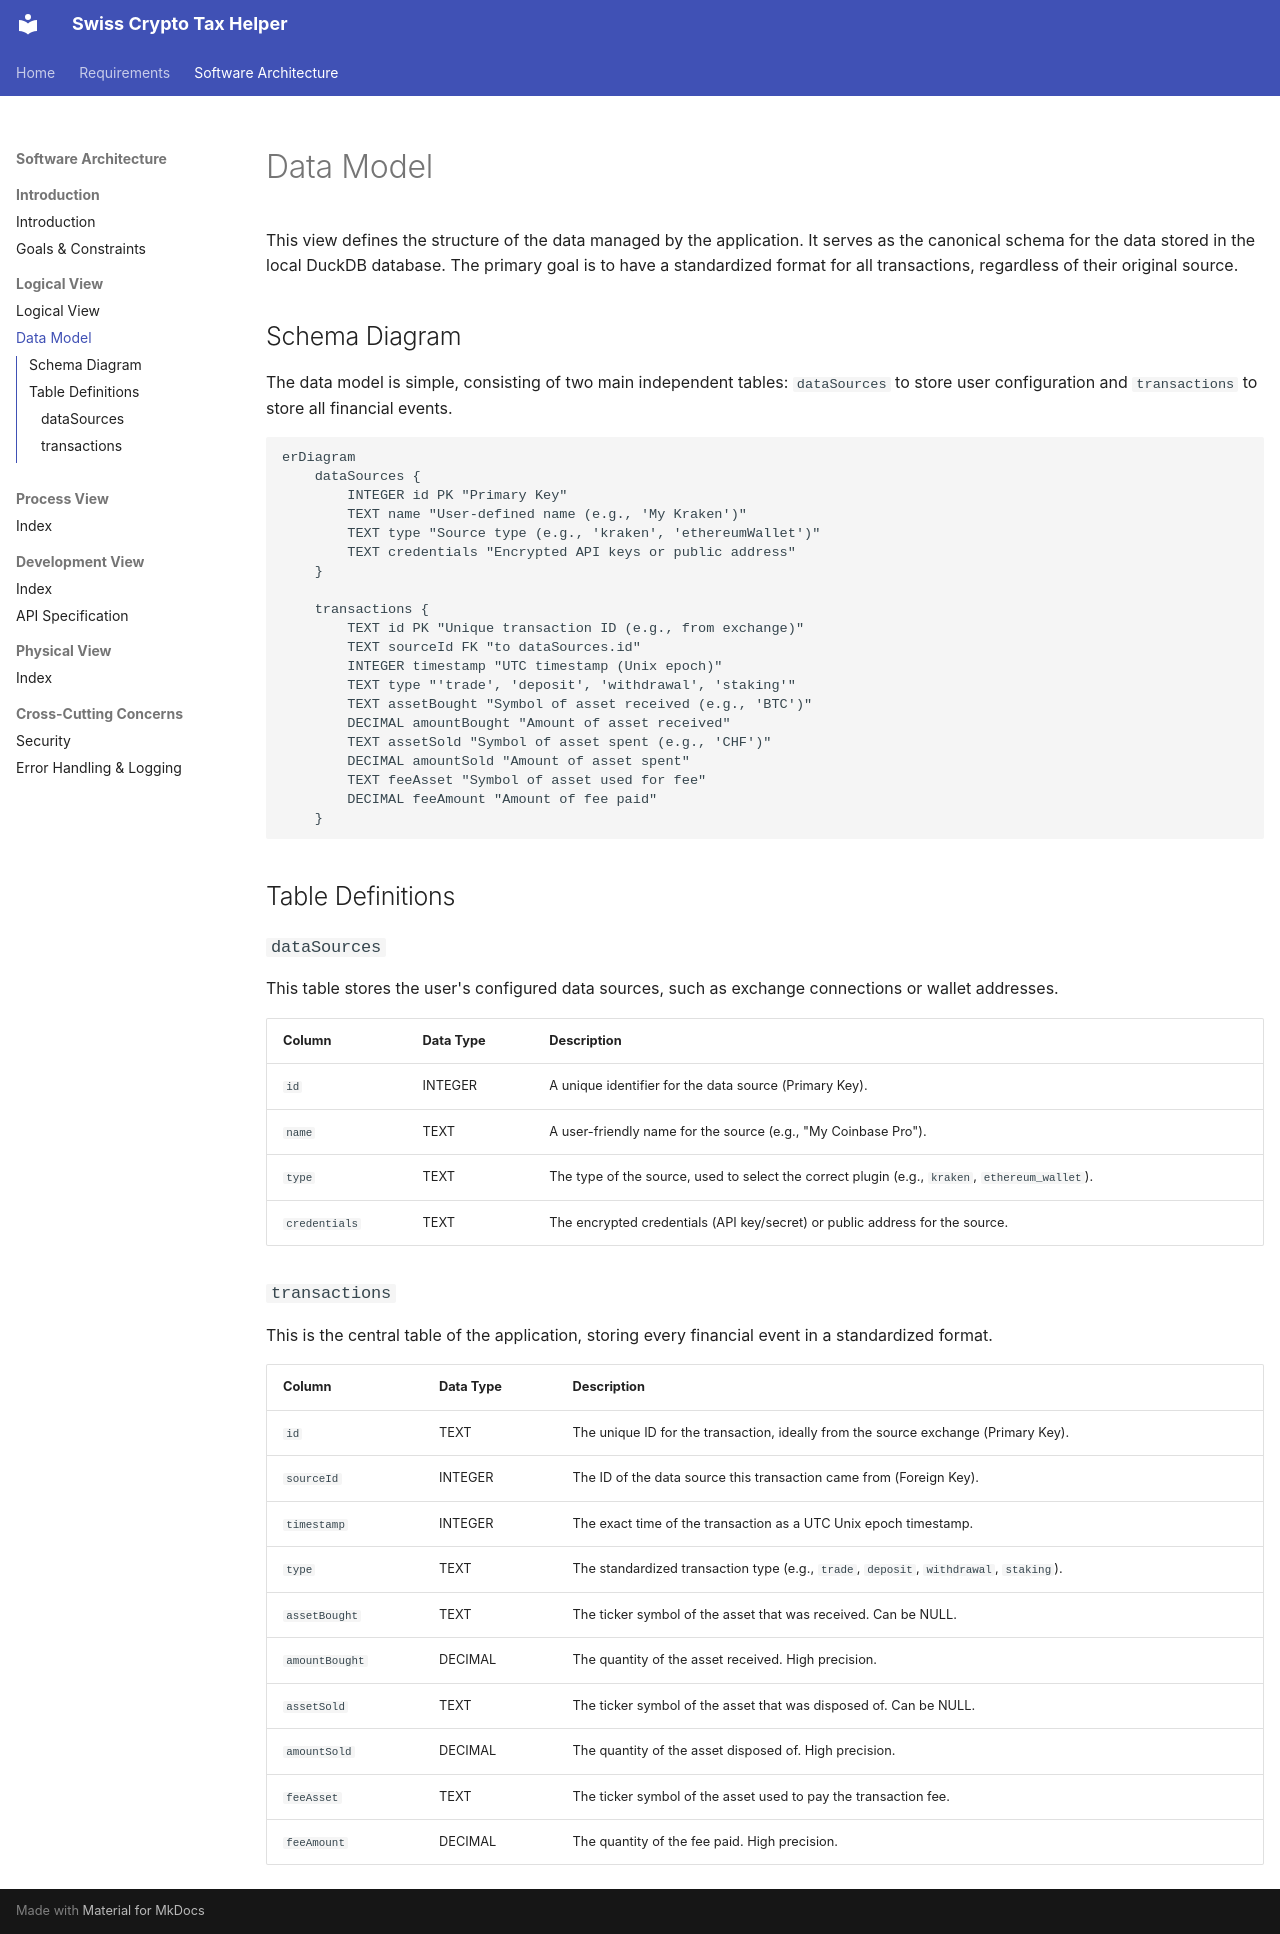

repository: patrickdreyer/taxer · page: softwareArchitectureDocument/logicalView/dataModel/index.html · generator: mkdocs

This view defines the structure of the data managed by the application. It serves as the canonical schema for the data stored in the local DuckDB database. The primary goal is to have a standardized format for all transactions, regardless of their original source.

## Schema Diagram
The data model is simple, consisting of two main independent tables: `dataSources` to store user configuration and `transactions` to store all financial events.


```mermaid
erDiagram
    dataSources {
        INTEGER id PK "Primary Key"
        TEXT name "User-defined name (e.g., 'My Kraken')"
        TEXT type "Source type (e.g., 'kraken', 'ethereumWallet')"
        TEXT credentials "Encrypted API keys or public address"
    }

    transactions {
        TEXT id PK "Unique transaction ID (e.g., from exchange)"
        TEXT sourceId FK "to dataSources.id"
        INTEGER timestamp "UTC timestamp (Unix epoch)"
        TEXT type "'trade', 'deposit', 'withdrawal', 'staking'"
        TEXT assetBought "Symbol of asset received (e.g., 'BTC')"
        DECIMAL amountBought "Amount of asset received"
        TEXT assetSold "Symbol of asset spent (e.g., 'CHF')"
        DECIMAL amountSold "Amount of asset spent"
        TEXT feeAsset "Symbol of asset used for fee"
        DECIMAL feeAmount "Amount of fee paid"
    }
```

## Table Definitions

### `dataSources`
This table stores the user's configured data sources, such as exchange connections or wallet addresses.

| Column | Data Type | Description |
| :--- | :--- | :--- |
| `id` | INTEGER | A unique identifier for the data source (Primary Key). |
| `name` | TEXT | A user-friendly name for the source (e.g., "My Coinbase Pro"). |
| `type` | TEXT | The type of the source, used to select the correct plugin (e.g., `kraken`, `ethereum_wallet`). |
| `credentials` | TEXT | The encrypted credentials (API key/secret) or public address for the source. |

### `transactions`
This is the central table of the application, storing every financial event in a standardized format.

| Column | Data Type | Description |
| :--- | :--- | :--- |
| `id` | TEXT | The unique ID for the transaction, ideally from the source exchange (Primary Key). |
| `sourceId`| INTEGER | The ID of the data source this transaction came from (Foreign Key). |
| `timestamp` | INTEGER | The exact time of the transaction as a UTC Unix epoch timestamp. |
| `type` | TEXT | The standardized transaction type (e.g., `trade`, `deposit`, `withdrawal`, `staking`). |
| `assetBought`| TEXT | The ticker symbol of the asset that was received. Can be NULL. |
| `amountBought`| DECIMAL | The quantity of the asset received. High precision. |
| `assetSold`| TEXT | The ticker symbol of the asset that was disposed of. Can be NULL. |
| `amountSold` | DECIMAL | The quantity of the asset disposed of. High precision. |
| `feeAsset` | TEXT | The ticker symbol of the asset used to pay the transaction fee. |
| `feeAmount`| DECIMAL | The quantity of the fee paid. High precision. |
